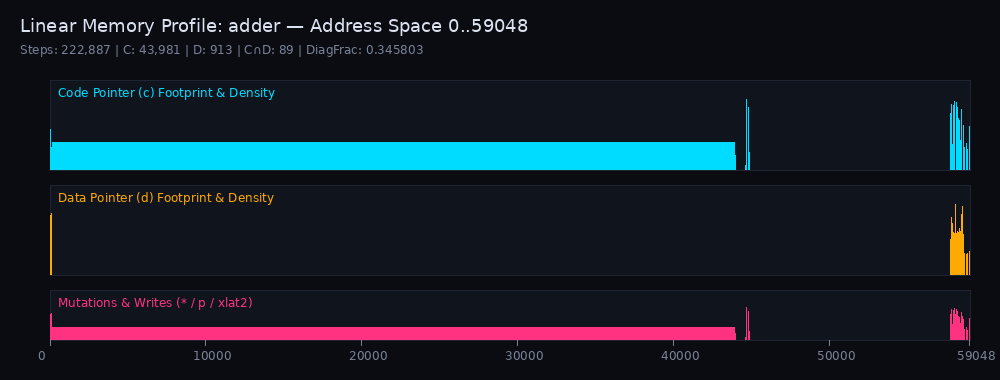

Values plotted in this chart, from the file beside it:
address, c_visits, d_visits, writes, reads, encryptions, initial_val, final_val, mutated, first_c_step, first_d_step
0, 439, 5, 0, 1, 0, 98, 98, 0, 1, 1
1, 0, 5, 0, 4, 0, 80, 80, 0, 0, 2
2, 0, 1, 0, 1, 0, 38, 38, 0, 0, 3
3, 0, 0, 0, 0, 0, 65, 65, 0, 0, 0
4, 0, 0, 0, 0, 0, 64, 64, 0, 0, 0
5, 0, 0, 0, 0, 0, 63, 63, 0, 0, 0
6, 0, 0, 0, 0, 0, 62, 62, 0, 0, 0
7, 0, 0, 0, 0, 0, 61, 61, 0, 0, 0
8, 0, 0, 0, 0, 0, 60, 60, 0, 0, 0
9, 0, 0, 0, 0, 0, 59, 59, 0, 0, 0
10, 0, 0, 0, 0, 0, 58, 58, 0, 0, 0
11, 0, 0, 0, 0, 0, 57, 57, 0, 0, 0
12, 0, 0, 0, 0, 0, 56, 56, 0, 0, 0
13, 0, 0, 0, 0, 0, 55, 55, 0, 0, 0
14, 0, 0, 0, 0, 0, 54, 54, 0, 0, 0
15, 0, 0, 0, 0, 0, 53, 53, 0, 0, 0
16, 0, 0, 0, 0, 0, 52, 52, 0, 0, 0
17, 0, 0, 0, 0, 0, 51, 51, 0, 0, 0
18, 0, 0, 0, 0, 0, 50, 50, 0, 0, 0
19, 0, 0, 0, 0, 0, 49, 49, 0, 0, 0
20, 0, 0, 0, 0, 0, 48, 48, 0, 0, 0
21, 0, 0, 0, 0, 0, 47, 47, 0, 0, 0
22, 0, 0, 0, 0, 0, 46, 46, 0, 0, 0
23, 0, 0, 0, 0, 0, 45, 45, 0, 0, 0
24, 0, 0, 0, 0, 0, 44, 44, 0, 0, 0
25, 0, 0, 0, 0, 0, 43, 43, 0, 0, 0
26, 0, 0, 0, 0, 0, 42, 42, 0, 0, 0
27, 0, 0, 0, 0, 0, 41, 41, 0, 0, 0
28, 0, 0, 0, 0, 0, 40, 40, 0, 0, 0
29, 0, 0, 0, 0, 0, 39, 39, 0, 0, 0
30, 0, 0, 0, 0, 0, 38, 38, 0, 0, 0
31, 0, 0, 0, 0, 0, 37, 37, 0, 0, 0
32, 0, 0, 0, 0, 0, 36, 36, 0, 0, 0
33, 0, 423, 226, 226, 0, 84, 0, 1, 0, 949
34, 0, 736, 260, 260, 0, 34, 29524, 1, 0, 903
35, 0, 736, 532, 532, 0, 33, 59046, 1, 0, 904
36, 0, 2203, 2141, 2141, 0, 126, 29561, 1, 0, 905
37, 0, 2203, 243, 243, 0, 125, 59048, 1, 0, 906
38, 0, 2203, 1, 1468, 0, 124, 35, 1, 0, 907
39, 0, 737, 1, 424, 0, 59, 32, 1, 0, 4
40, 0, 314, 0, 313, 0, 93, 93, 0, 0, 5
41, 0, 1, 1, 1, 0, 121, 29524, 1, 0, 6
42, 0, 2, 0, 0, 0, 120, 120, 0, 0, 7
43, 0, 2, 0, 0, 0, 119, 119, 0, 0, 8
44, 0, 4, 0, 0, 0, 118, 118, 0, 0, 9
45, 0, 4, 0, 0, 0, 117, 117, 0, 0, 10
46, 0, 4, 0, 0, 0, 116, 116, 0, 0, 11
47, 0, 34, 0, 0, 0, 115, 115, 0, 0, 12
48, 0, 228, 116, 116, 0, 108, 0, 1, 0, 13
49, 0, 393, 113, 113, 0, 85, 29524, 1, 0, 14
50, 0, 393, 248, 248, 0, 83, 59046, 1, 0, 15
51, 0, 1339, 1317, 1317, 0, 82, 29500, 1, 0, 16
52, 0, 1339, 144, 144, 0, 81, 59048, 1, 0, 17
53, 0, 1339, 1, 977, 0, 46, 50, 1, 0, 18
54, 0, 363, 1, 195, 0, 121, 47, 1, 0, 19
55, 0, 169, 1, 166, 0, 120, 93, 1, 0, 20
56, 0, 4, 0, 2, 0, 43, 43, 0, 0, 21
57, 0, 2, 0, 0, 0, 105, 105, 0, 0, 22
58, 0, 18, 12, 12, 0, 41, 59048, 1, 0, 23
59, 0, 18, 14, 14, 0, 74, 6563, 1, 0, 24
... 58,989 more rows
